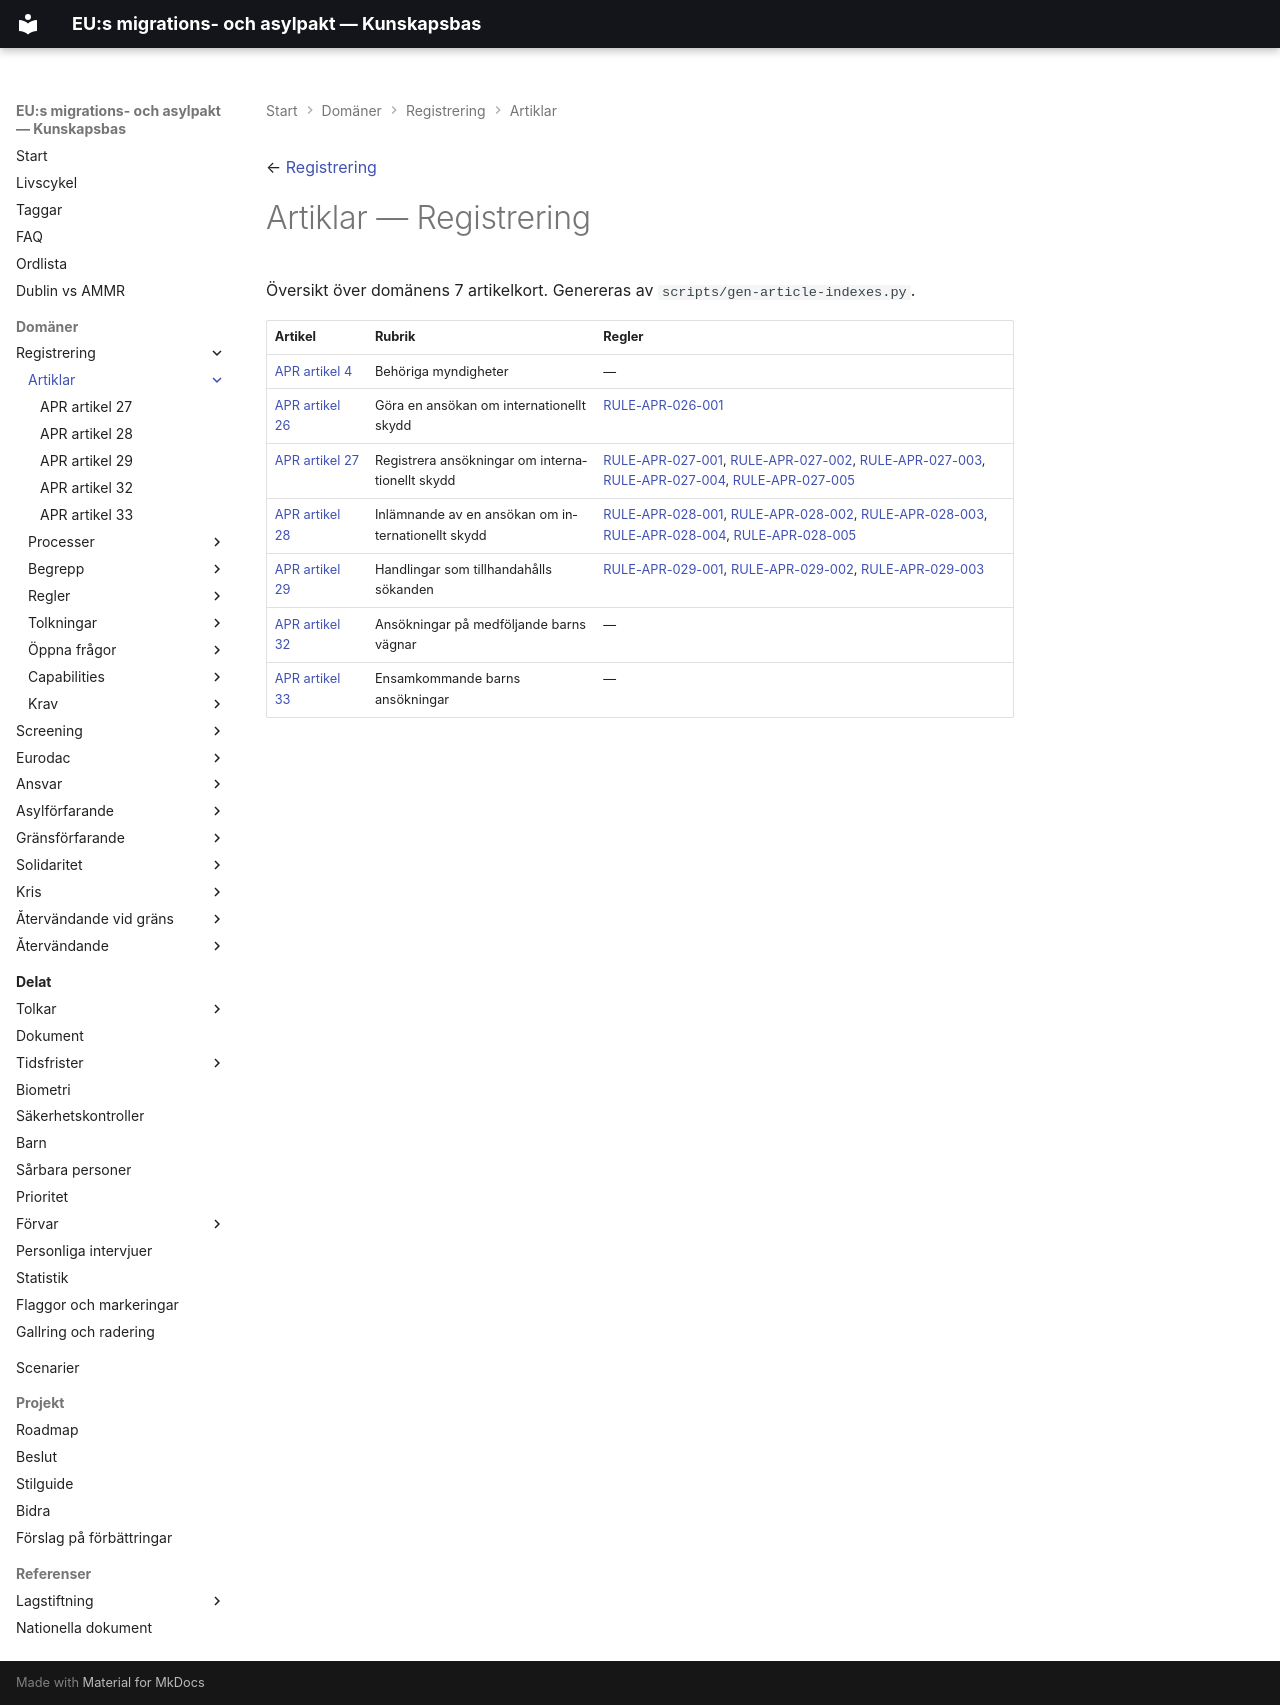

repository: chrhe894/migration_pact · page: domains/registration/articles/index.html · generator: mkdocs

← [Registrering](../README.md)

# Artiklar — Registrering

Översikt över domänens 7 artikelkort. Genereras av `scripts/gen-article-indexes.py`.

| Artikel | Rubrik | Regler |
|---------|--------|--------|
| [APR artikel 4](apr-004.md) | Behöriga myndigheter | — |
| [APR artikel 26](apr-026.md) | Göra en ansökan om internationellt skydd | [RULE-APR-026-001](../rules/rule-apr-026-001.md) |
| [APR artikel 27](apr-027.md) | Registrera ansökningar om internationellt skydd | [RULE-APR-027-001](../rules/rule-apr-027-001.md), [RULE-APR-027-002](../rules/rule-apr-027-002.md), [RULE-APR-027-003](../rules/rule-apr-027-003.md), [RULE-APR-027-004](../rules/rule-apr-027-004.md), [RULE-APR-027-005](../rules/rule-apr-027-005.md) |
| [APR artikel 28](apr-028.md) | Inlämnande av en ansökan om internationellt skydd | [RULE-APR-028-001](../rules/rule-apr-028-001.md), [RULE-APR-028-002](../rules/rule-apr-028-002.md), [RULE-APR-028-003](../rules/rule-apr-028-003.md), [RULE-APR-028-004](../rules/rule-apr-028-004.md), [RULE-APR-028-005](../rules/rule-apr-028-005.md) |
| [APR artikel 29](apr-029.md) | Handlingar som tillhandahålls sökanden | [RULE-APR-029-001](../rules/rule-apr-029-001.md), [RULE-APR-029-002](../rules/rule-apr-029-002.md), [RULE-APR-029-003](../rules/rule-apr-029-003.md) |
| [APR artikel 32](apr-032.md) | Ansökningar på medföljande barns vägnar | — |
| [APR artikel 33](apr-033.md) | Ensamkommande barns ansökningar | — |
